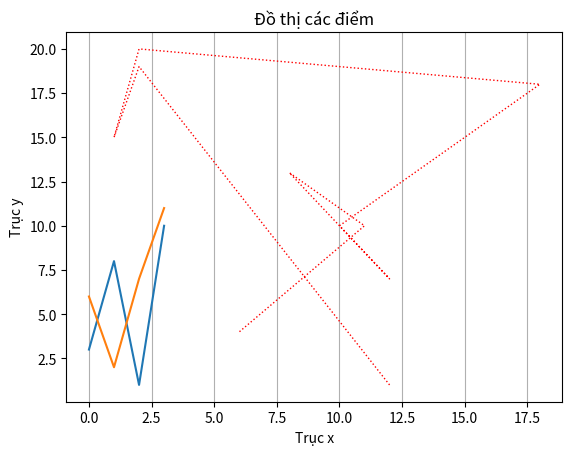

Reproduce this figure in Python.
'''
Vẽ đường
'''
import matplotlib.pyplot as plt
import random
import numpy as np

# Sinh số ngẫu nhiên từ 5 --> 50
n = random.randint(5, 10)

xpoints = []
ypoints = []

# Khởi tạo ngẫu nhiên n phần tử cho x/y
for i in range(0, n):
    xpoints.append(random.randint(1, 20))
    ypoints.append(random.randint(1, 20))
print(xpoints, ypoints)
plt.plot(xpoints, ypoints, linestyle='dotted', color='r', lw='1')

y1 = np.array([3, 8, 1, 10])
y2 = np.array([6, 2, 7, 11])

plt.plot(y1)
plt.plot(y2)

# Setting cho đồ thị
plt.title("Đồ thị các điểm")
plt.xlabel("Trục x")
plt.ylabel("Trục y")

# Tùy chọn hiển thị lưới
# plt.grid()  # Cả 2
plt.grid(axis='x')  # Chỉ có trục x

plt.show()  # Chỉ có 1
'''
linestyle (ls):
- dotted: dấu chấm
- dashed: dấu gạch
- 'solid' (default): nét liền đặc
- dashdot: chấm gạch

color (c):
- viết tắt tiếng anh
- #rrggbb (giá trị r,g,b từ 0 --> F) ví dụ: c = '#4CAF50

Độ dày nét vẽ
linewidth = '20.5'
lw = '12'
'''
